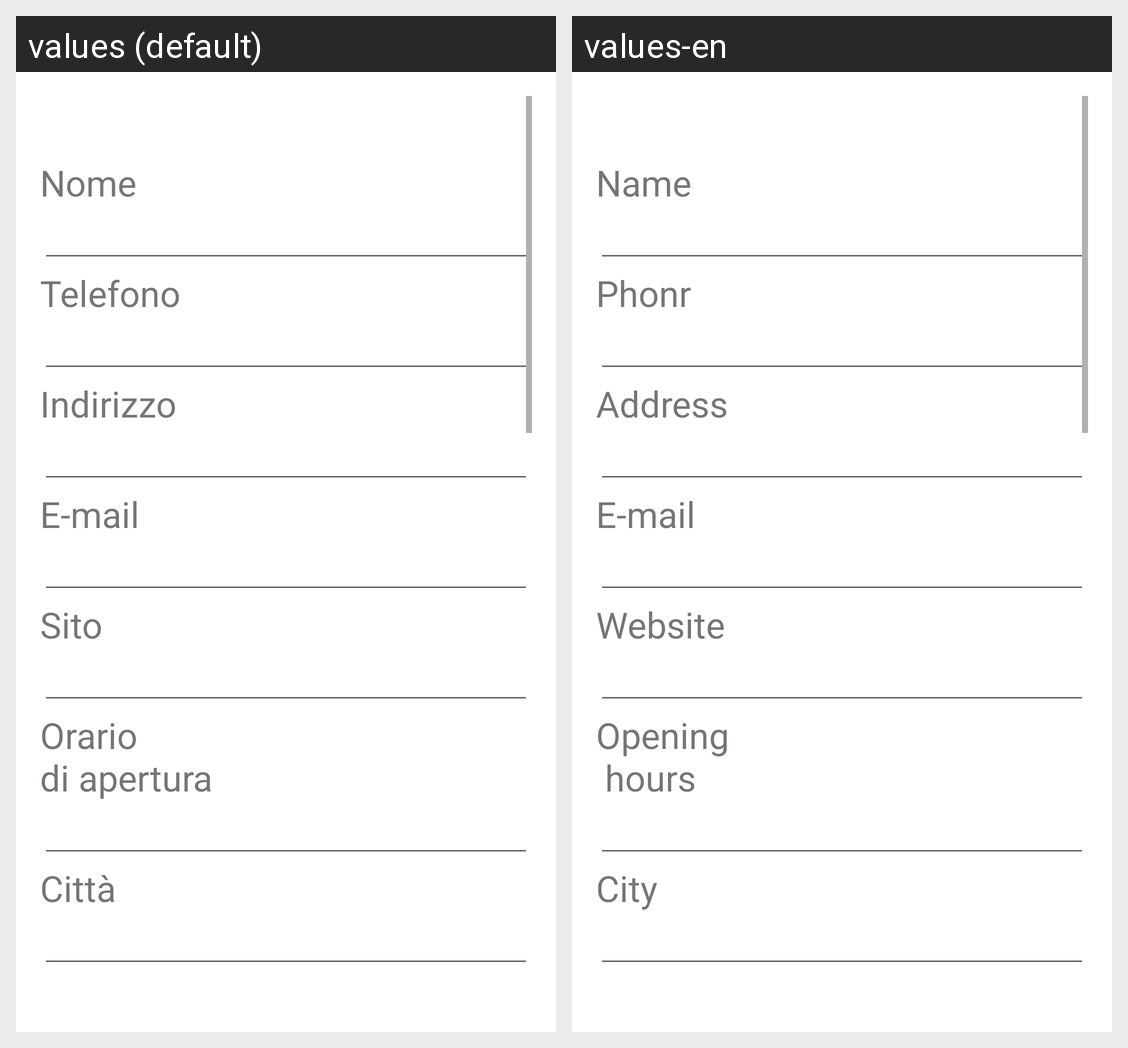

The Android screen above is rendered under two locales of the same app. Produce the string resources it draws, with the default and per-locale values.
Android screen res/layout/crudmuseo_visualizza_fragment.xml rendered under 2 locales, left to right: values (default), values-en. Device: Nexus 5 (rendered at 1080×1920; each locale shown at half size, 540×960, under a caption strip naming it); theme Theme.EProject.
Strings drawn on this screen, with the default value and each locale's value (text and hints the layout hard-codes, and strings that could not be matched under every locale, appear in the picture but are not listed):

crud_txt_nome
  values: Nome
  values-en: Name

crud_txt_telefono
  values: Telefono
  values-en: Phonr

crud_txt_indirizzo
  values: Indirizzo
  values-en: Address

email
  values: E-mail
  values-en: E-mail

crud_txt_sito
  values: Sito
  values-en: Website

crud_txt_orario_apertura
  values: Orario 
      di apertura
  values-en: Opening 
       hours

crud_txt_citta
  values: Città
  values-en: City
